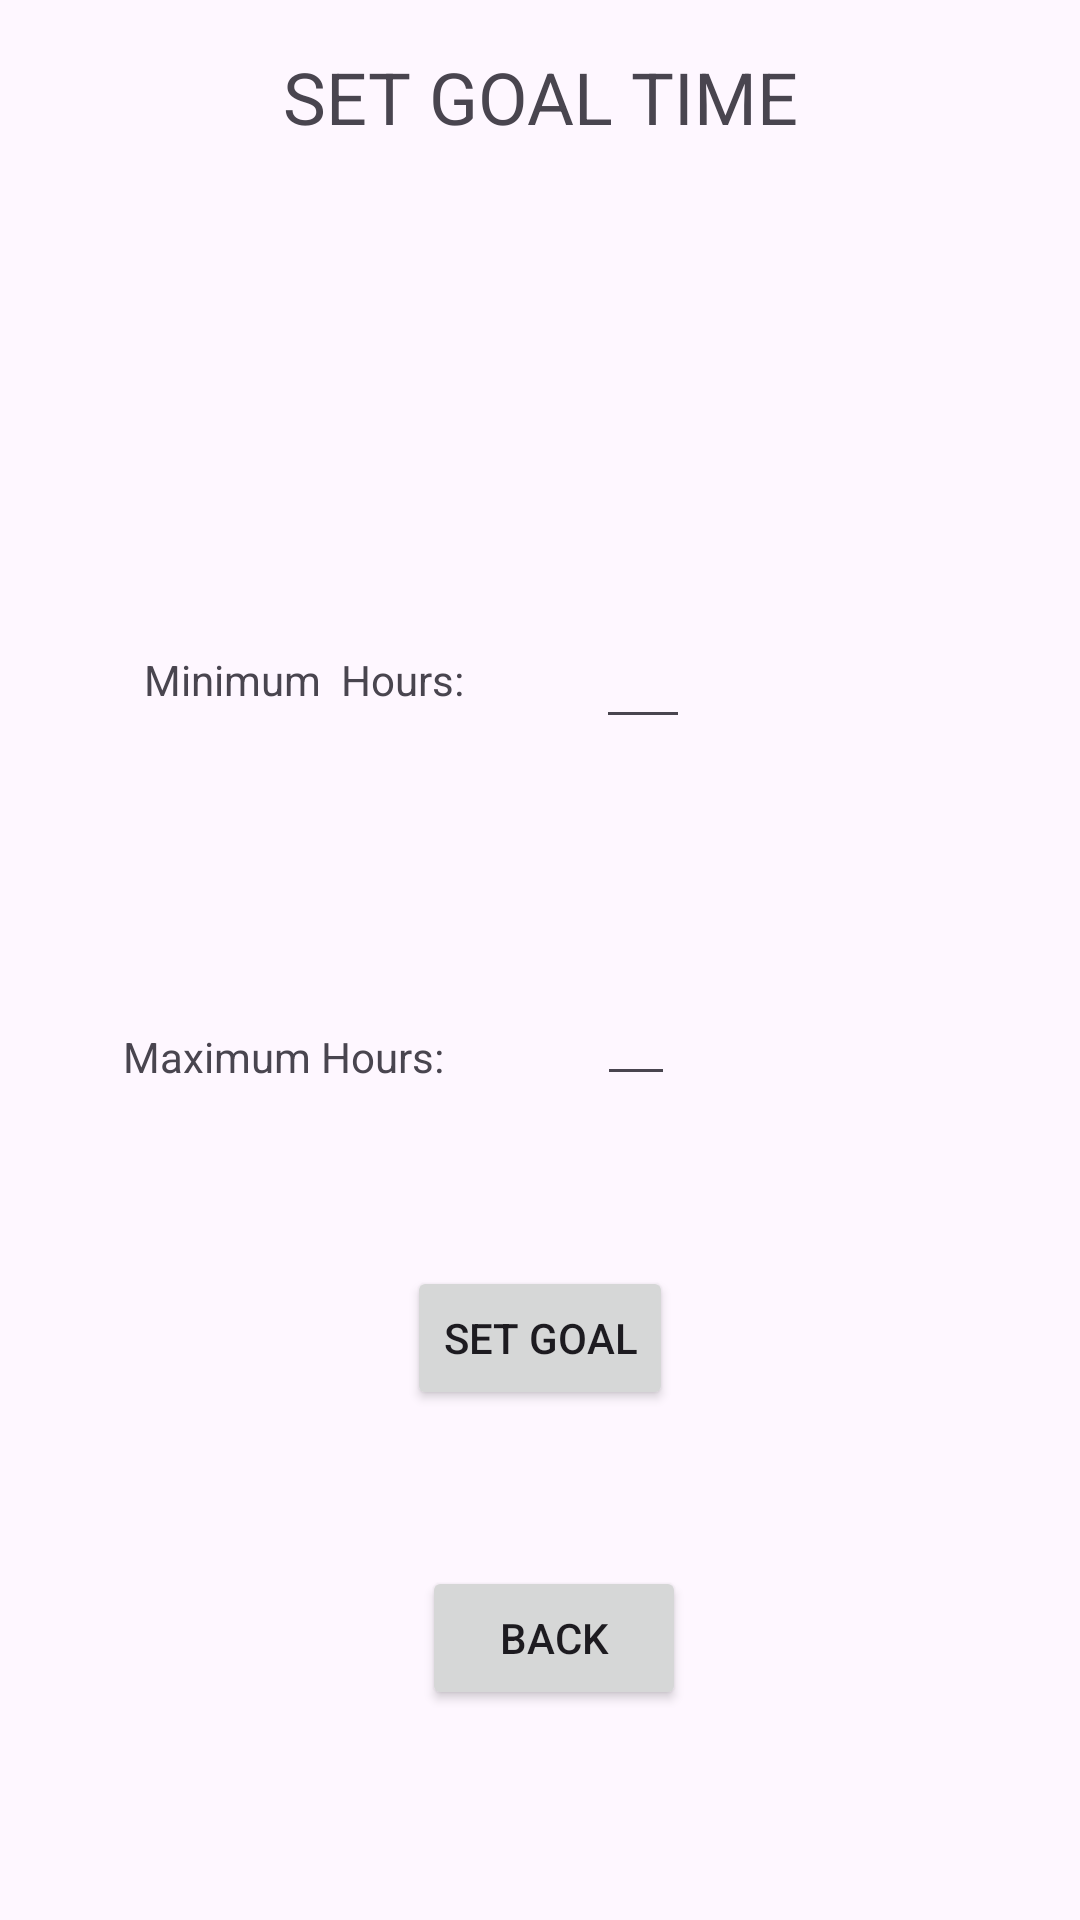

Here is an Android app screen rendered from its layout file. Give the layout XML and the strings, colors and styles it references.
<!-- AndroidManifest.xml: application theme Theme.ChronologApp -->
<!-- res/layout/activity_set_goal.xml -->
<?xml version="1.0" encoding="utf-8"?>
<androidx.constraintlayout.widget.ConstraintLayout xmlns:android="http://schemas.android.com/apk/res/android"
    xmlns:app="http://schemas.android.com/apk/res-auto"
    xmlns:tools="http://schemas.android.com/tools"
    android:id="@+id/main"
    android:layout_width="match_parent"
    android:layout_height="match_parent"
    tools:context=".SetGoal">

    <EditText
        android:id="@+id/max"
        android:layout_width="0dp"
        android:layout_height="37dp"
        android:layout_marginTop="82dp"
        android:layout_marginEnd="135dp"
        android:ems="10"
        android:inputType="text"
        app:layout_constraintEnd_toEndOf="parent"
        app:layout_constraintStart_toEndOf="@+id/textView5"
        app:layout_constraintTop_toBottomOf="@+id/min" />

    <TextView
        android:id="@+id/textView3"
        android:layout_width="wrap_content"
        android:layout_height="wrap_content"
        android:layout_marginTop="16dp"
        android:text="SET GOAL TIME"
        android:textSize="24sp"
        app:layout_constraintEnd_toEndOf="parent"
        app:layout_constraintStart_toStartOf="parent"
        app:layout_constraintTop_toTopOf="parent" />

    <TextView
        android:id="@+id/textView4"
        android:layout_width="wrap_content"
        android:layout_height="wrap_content"
        android:layout_marginStart="48dp"
        android:layout_marginTop="217dp"
        android:layout_marginEnd="44dp"
        android:text="Minimum  Hours:"
        app:layout_constraintEnd_toStartOf="@+id/min"
        app:layout_constraintStart_toStartOf="parent"
        app:layout_constraintTop_toTopOf="parent" />

    <TextView
        android:id="@+id/textView5"
        android:layout_width="wrap_content"
        android:layout_height="wrap_content"
        android:layout_marginStart="41dp"
        android:layout_marginEnd="51dp"
        android:text="Maximum Hours:"
        app:layout_constraintBaseline_toBaselineOf="@+id/max"
        app:layout_constraintEnd_toStartOf="@+id/max"
        app:layout_constraintStart_toStartOf="parent" />

    <EditText
        android:id="@+id/min"
        android:layout_width="0dp"
        android:layout_height="46dp"
        android:layout_marginEnd="130dp"
        android:ems="10"
        android:inputType="text"
        app:layout_constraintBaseline_toBaselineOf="@+id/textView4"
        app:layout_constraintEnd_toEndOf="parent"
        app:layout_constraintStart_toEndOf="@+id/textView4" />

    <Button
        android:id="@+id/btnSetGoal"
        android:layout_width="wrap_content"
        android:layout_height="wrap_content"
        android:layout_marginBottom="52dp"
        android:text="set Goal"
        app:layout_constraintBottom_toTopOf="@+id/btnBackGoalTime"
        app:layout_constraintEnd_toEndOf="parent"
        app:layout_constraintStart_toStartOf="parent" />

    <Button
        android:id="@+id/btnBackGoalTime"
        android:layout_width="wrap_content"
        android:layout_height="wrap_content"
        android:layout_marginStart="5dp"
        android:layout_marginBottom="70dp"
        android:text="Back"
        app:layout_constraintBottom_toBottomOf="parent"
        app:layout_constraintStart_toStartOf="@+id/btnSetGoal" />

</androidx.constraintlayout.widget.ConstraintLayout>
<!-- resources referenced by this layout -->
<resources>
  <style name="Theme.ChronologApp" parent="Base.Theme.ChronologApp" />
  <style name="Base.Theme.ChronologApp" parent="Theme.Material3.DayNight.NoActionBar">
          
          
      </style>
</resources>
